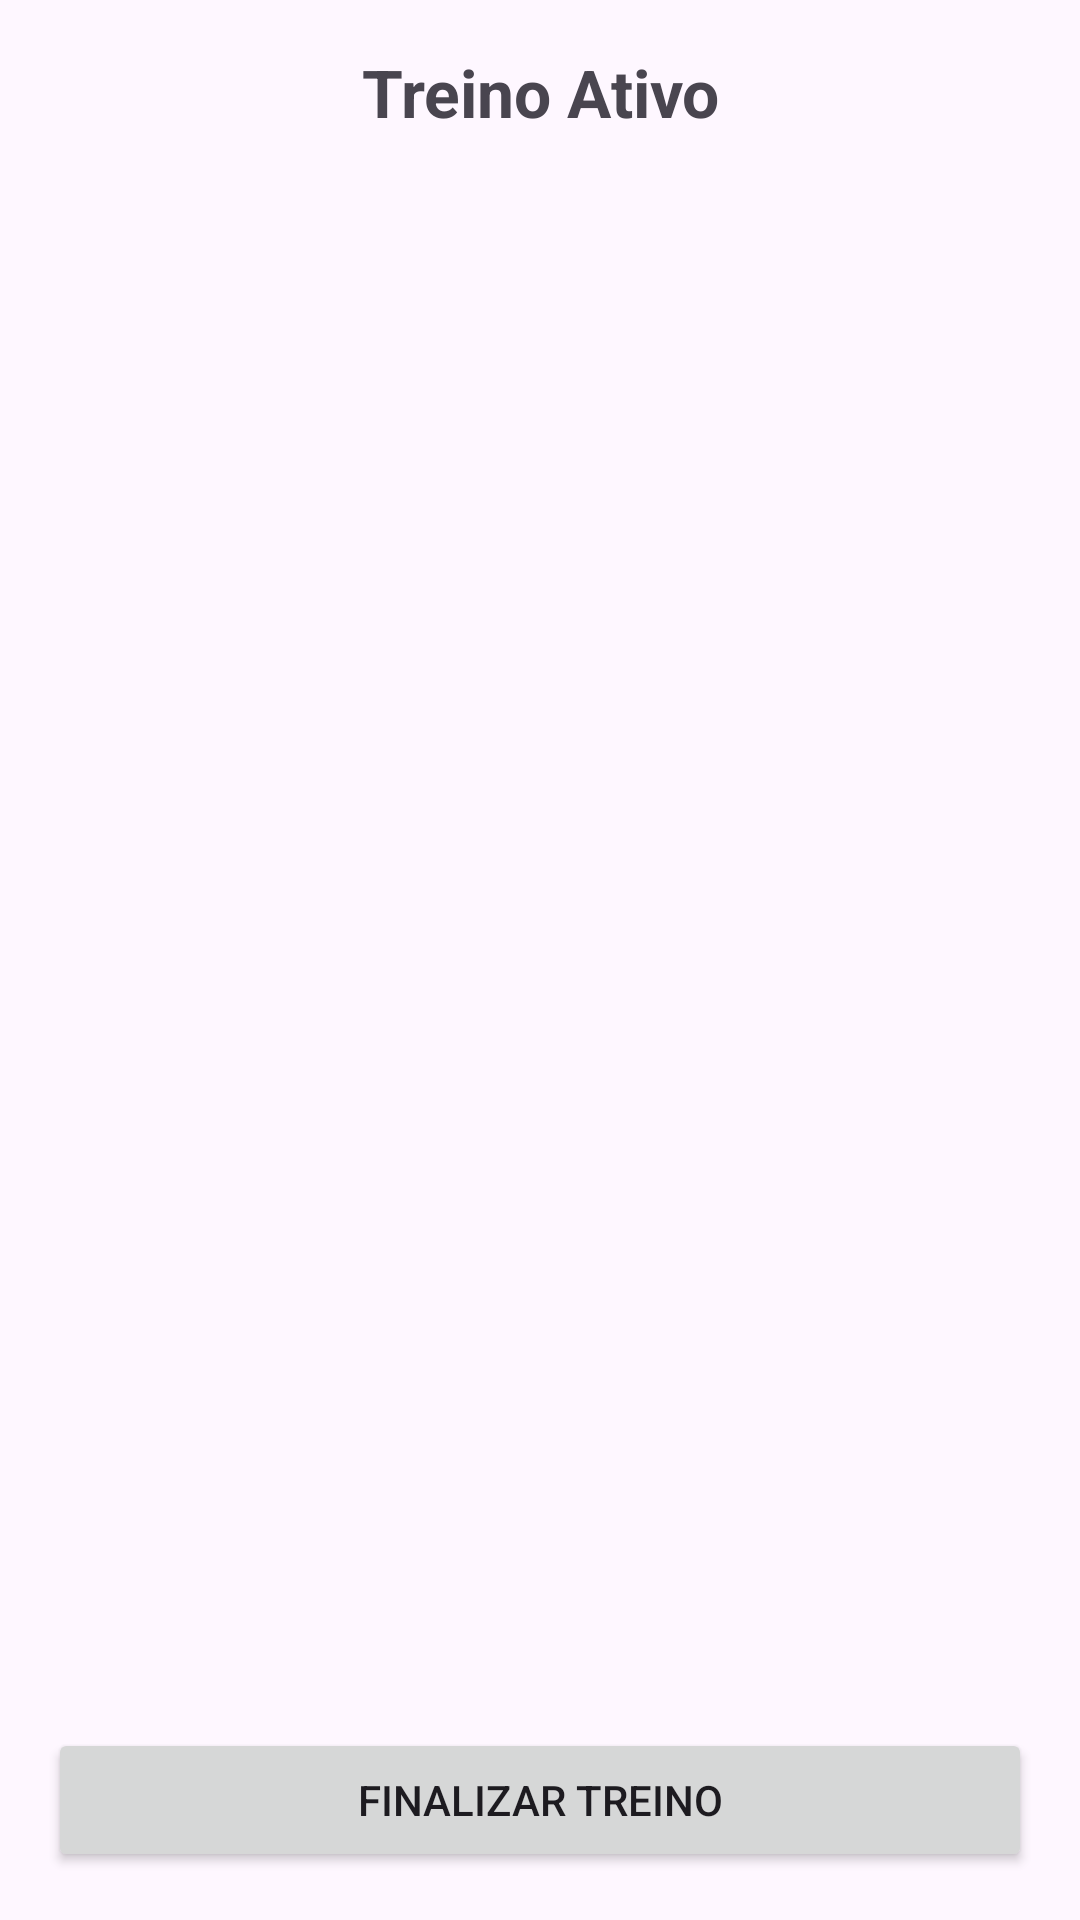

Layout XML and referenced resources for this Android screen:
<!-- AndroidManifest.xml: application theme Theme.OnShape -->
<!-- res/layout/fragment_active_workout.xml -->
<?xml version="1.0" encoding="utf-8"?>
<LinearLayout xmlns:android="http://schemas.android.com/apk/res/android"
    android:layout_width="match_parent"
    android:layout_height="match_parent"
    android:orientation="vertical"
    android:padding="8dp">

    <TextView
        android:id="@+id/text_routine_name_title"
        android:layout_width="match_parent"
        android:layout_height="wrap_content"
        android:text="Treino Ativo"
        android:gravity="center"
        android:textSize="22sp"
        android:textStyle="bold"
        android:padding="8dp"/>

    <androidx.recyclerview.widget.RecyclerView
        android:id="@+id/recycler_view_active_exercises"
        android:layout_width="match_parent"
        android:layout_height="0dp"
        android:layout_weight="1"/>

    <Button
        android:id="@+id/button_finish_workout"
        android:layout_width="match_parent"
        android:layout_height="wrap_content"
        android:layout_margin="8dp"
        android:text="Finalizar Treino"/>

</LinearLayout>
<!-- resources referenced by this layout -->
<resources>
  <style name="Theme.OnShape" parent="Base.Theme.OnShape" />
  <style name="Base.Theme.OnShape" parent="Theme.Material3.DayNight.NoActionBar">
          
          
      </style>
</resources>
